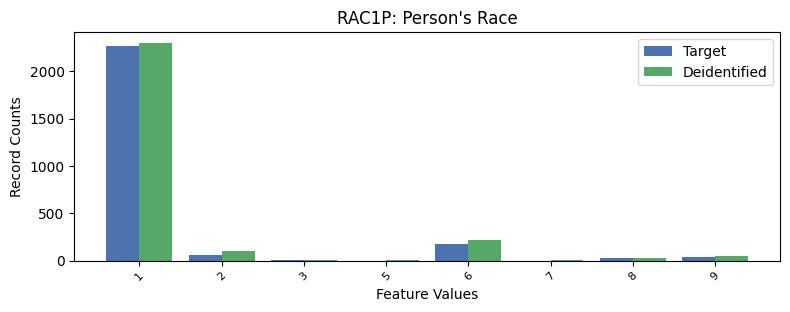

Data behind this chart, as committed beside it:
, RAC1P, count_target, count_deidentified
0, 1, 2262, 2300
1, 6, 178.0, 217
2, 2, 62.0, 99
3, 9, 35.0, 46
4, 8, 28.0, 23
5, 3, 2.0, 11
6, 7, 1.0, 11
7, 5, 0.0, 9
